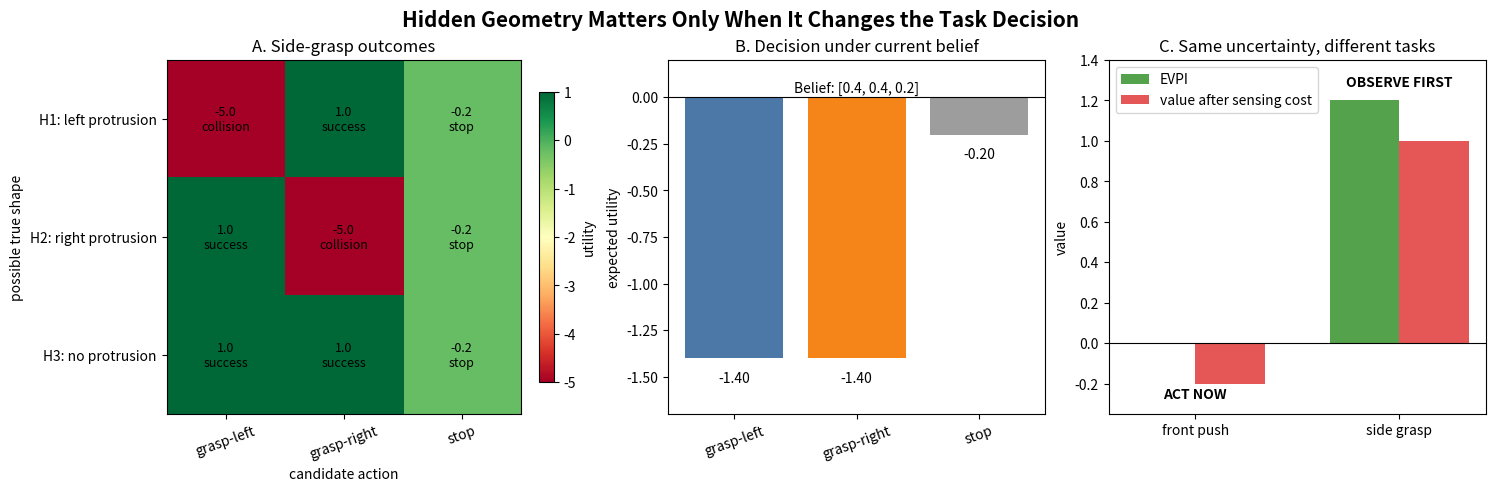

The matplotlib source for this figure: (Note: this script raises an exception after producing the figure.)
from pathlib import Path
import argparse

import matplotlib.pyplot as plt
import numpy as np


HYPOTHESES = ["H1: left protrusion", "H2: right protrusion", "H3: no protrusion"]
BELIEF = np.array([0.4, 0.4, 0.2])

SUCCESS_UTILITY = 1.0
COLLISION_UTILITY = -5.0
STOP_UTILITY = -0.2
SENSING_COST = 0.2


def boxes_intersect(box_a, box_b):
    """Return True when two axis-aligned 3D boxes overlap."""
    minimum_a, maximum_a = np.asarray(box_a[0]), np.asarray(box_a[1])
    minimum_b, maximum_b = np.asarray(box_b[0]), np.asarray(box_b[1])
    return bool(np.all(np.maximum(minimum_a, minimum_b) < np.minimum(maximum_a, maximum_b)))


def build_side_grasp_utilities():
    """Compute utilities from geometric collision tests, not a hand-written table."""
    hidden_geometry = {
        "H1: left protrusion": ([-1.25, -0.175, 0.225], [-0.70, 0.175, 0.575]),
        "H2: right protrusion": ([0.70, -0.175, 0.225], [1.25, 0.175, 0.575]),
        "H3: no protrusion": None,
    }

    approach_regions = {
        "grasp-left": ([-1.35, -0.25, 0.15], [-0.72, 0.25, 0.65]),
        "grasp-right": ([0.72, -0.25, 0.15], [1.35, 0.25, 0.65]),
    }

    action_names = ["grasp-left", "grasp-right", "stop"]
    utility_matrix = np.zeros((len(HYPOTHESES), len(action_names)))

    for row, hypothesis in enumerate(HYPOTHESES):
        hidden_box = hidden_geometry[hypothesis]

        for column, action in enumerate(action_names):
            if action == "stop":
                utility_matrix[row, column] = STOP_UTILITY
            elif hidden_box is not None and boxes_intersect(
                hidden_box, approach_regions[action]
            ):
                utility_matrix[row, column] = COLLISION_UTILITY
            else:
                utility_matrix[row, column] = SUCCESS_UTILITY

    return action_names, utility_matrix


def evaluate_task(action_names, utility_matrix):
    """Evaluate current action value and the value of perfectly revealing the shape."""
    expected_utilities = BELIEF @ utility_matrix
    current_action_index = int(np.argmax(expected_utilities))
    current_best_utility = float(expected_utilities[current_action_index])

    perfect_information_utility = float(BELIEF @ np.max(utility_matrix, axis=1))
    evpi = perfect_information_utility - current_best_utility

    # For this first decision experiment, the extra view is assumed to reveal
    # which hypothesis is true. A later experiment will relax this assumption.
    net_view_value = evpi - SENSING_COST

    if net_view_value > 0:
        recommendation = "OBSERVE FIRST"
    else:
        recommendation = f"ACT NOW: {action_names[current_action_index]}"

    return {
        "expected_utilities": expected_utilities,
        "current_action_index": current_action_index,
        "current_best_utility": current_best_utility,
        "perfect_information_utility": perfect_information_utility,
        "evpi": evpi,
        "net_view_value": net_view_value,
        "recommendation": recommendation,
    }


def annotate_heatmap(axis, matrix):
    for row in range(matrix.shape[0]):
        for column in range(matrix.shape[1]):
            value = matrix[row, column]
            if value == COLLISION_UTILITY:
                label = f"{value:.1f}\ncollision"
            elif value == SUCCESS_UTILITY:
                label = f"{value:.1f}\nsuccess"
            else:
                label = f"{value:.1f}\nstop"
            axis.text(column, row, label, ha="center", va="center", fontsize=9)


def main(show_figure=True):
    side_actions, side_utilities = build_side_grasp_utilities()
    side_result = evaluate_task(side_actions, side_utilities)

    push_actions = ["push-front", "stop"]
    push_utilities = np.array(
        [
            [SUCCESS_UTILITY, STOP_UTILITY],
            [SUCCESS_UTILITY, STOP_UTILITY],
            [SUCCESS_UTILITY, STOP_UTILITY],
        ]
    )
    push_result = evaluate_task(push_actions, push_utilities)

    figure, axes = plt.subplots(1, 3, figsize=(15, 4.8), constrained_layout=True)

    heatmap = axes[0].imshow(side_utilities, cmap="RdYlGn", vmin=-5.0, vmax=1.0)
    axes[0].set_title("A. Side-grasp outcomes")
    axes[0].set_xticks(range(len(side_actions)), side_actions, rotation=20)
    axes[0].set_yticks(range(len(HYPOTHESES)), HYPOTHESES)
    axes[0].set_xlabel("candidate action")
    axes[0].set_ylabel("possible true shape")
    annotate_heatmap(axes[0], side_utilities)
    figure.colorbar(heatmap, ax=axes[0], shrink=0.82, label="utility")

    action_colors = ["#4C78A8", "#F58518", "#9D9D9D"]
    axes[1].bar(
        side_actions,
        side_result["expected_utilities"],
        color=action_colors,
    )
    axes[1].axhline(0.0, color="black", linewidth=0.8)
    axes[1].set_ylim(-1.7, 0.2)
    axes[1].set_title("B. Decision under current belief")
    axes[1].set_ylabel("expected utility")
    axes[1].tick_params(axis="x", rotation=20)
    axes[1].text(
        0.5,
        0.94,
        "Belief: [0.4, 0.4, 0.2]",
        transform=axes[1].transAxes,
        ha="center",
        va="top",
    )
    for index, value in enumerate(side_result["expected_utilities"]):
        axes[1].text(index, value - 0.07, f"{value:.2f}", ha="center", va="top")

    task_names = ["front push", "side grasp"]
    evpi_values = [push_result["evpi"], side_result["evpi"]]
    net_values = [push_result["net_view_value"], side_result["net_view_value"]]
    positions = np.arange(len(task_names))
    width = 0.34

    axes[2].bar(positions - width / 2, evpi_values, width, label="EVPI", color="#54A24B")
    axes[2].bar(
        positions + width / 2,
        net_values,
        width,
        label="value after sensing cost",
        color="#E45756",
    )
    axes[2].axhline(0.0, color="black", linewidth=0.8)
    axes[2].set_xticks(positions, task_names)
    axes[2].set_ylim(-0.35, 1.4)
    axes[2].set_ylabel("value")
    axes[2].set_title("C. Same uncertainty, different tasks")
    axes[2].legend(loc="upper left")
    axes[2].text(0, -0.27, "ACT NOW", ha="center", fontweight="bold")
    axes[2].text(1, 1.27, "OBSERVE FIRST", ha="center", fontweight="bold")

    figure.suptitle(
        "Hidden Geometry Matters Only When It Changes the Task Decision",
        fontsize=15,
        fontweight="bold",
    )

    output_dir = Path(__file__).resolve().parent / "outputs"
    output_dir.mkdir(exist_ok=True)
    output_path = output_dir / "task_dependent_decision.png"
    figure.savefig(output_path, dpi=180, bbox_inches="tight")

    print("\nTASK 1: FRONT PUSH")
    print("------------------")
    print(f"Current best action: {push_actions[push_result['current_action_index']]}")
    print(f"Current best expected utility: {push_result['current_best_utility']:.2f}")
    print(f"EVPI: {push_result['evpi']:.2f}")
    print(f"Net view value: {push_result['net_view_value']:.2f}")
    print(f"Recommendation: {push_result['recommendation']}")

    print("\nTASK 2: SIDE GRASP")
    print("------------------")
    print(f"Expected utilities: {dict(zip(side_actions, side_result['expected_utilities'].round(2)))}")
    print(f"Current best action: {side_actions[side_result['current_action_index']]}")
    print(f"Current best expected utility: {side_result['current_best_utility']:.2f}")
    print(f"EVPI: {side_result['evpi']:.2f}")
    print(f"Net view value: {side_result['net_view_value']:.2f}")
    print(f"Recommendation: {side_result['recommendation']}")
    print(f"\nSaved figure: {output_path}")

    if show_figure:
        plt.show()
    else:
        plt.close(figure)


if __name__ == "__main__":
    parser = argparse.ArgumentParser()
    parser.add_argument(
        "--no-show",
        action="store_true",
        help="Save the figure without opening a window.",
    )
    arguments = parser.parse_args()
    main(show_figure=not arguments.no_show)
